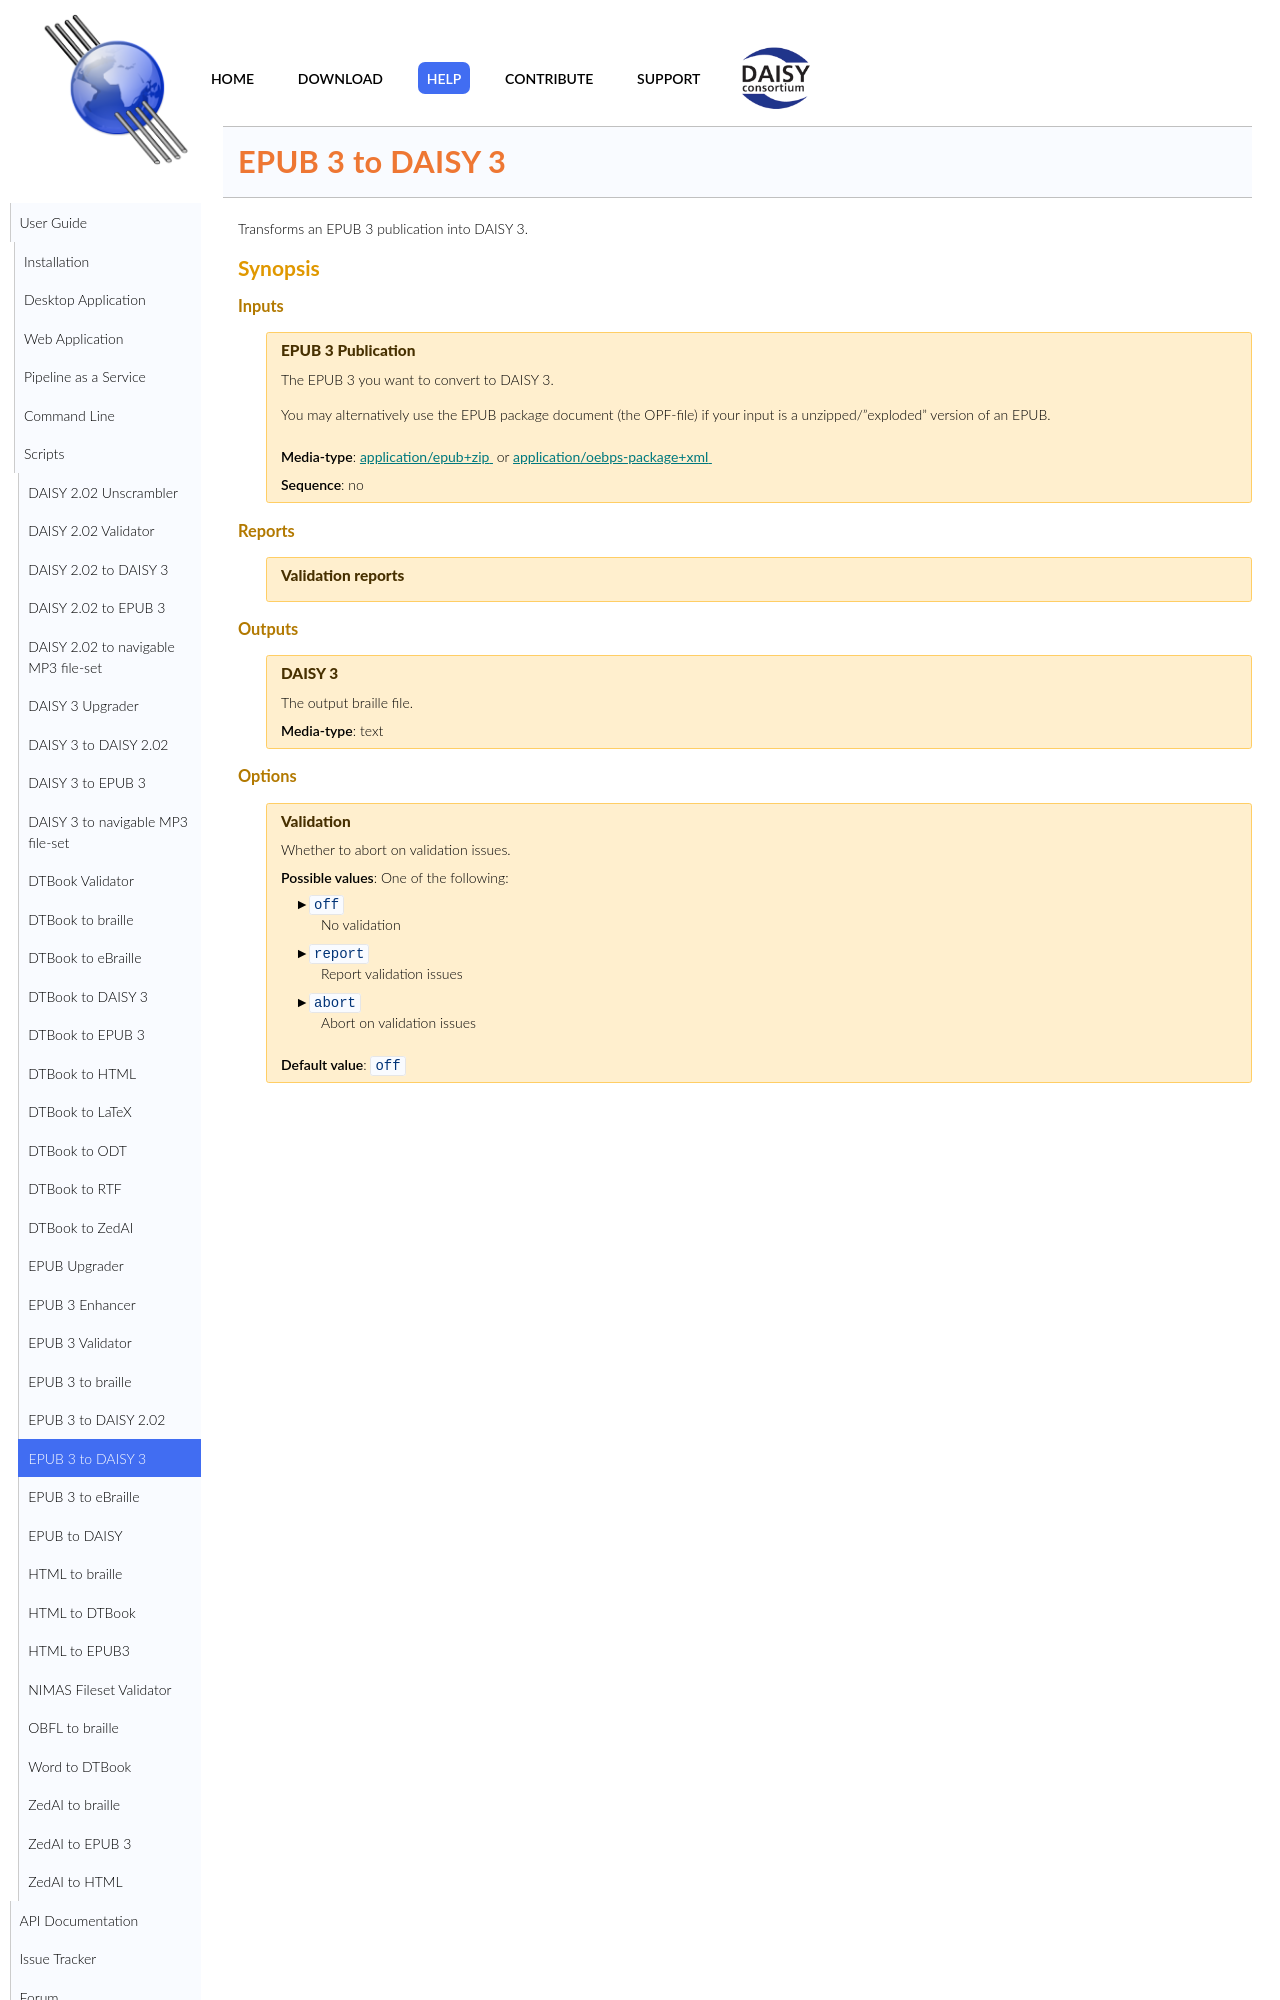

repository: daisy/pipeline · page: modules/epub3-to-daisy3/doc/index.html · generator: jekyll

<link rel="dp2:permalink" href="http://daisy.github.io/pipeline/Get-Help/User-Guide/Scripts/epub3-to-daisy3/"/>
<link rev="dp2:doc" href="../src/main/resources/xml/epub3-to-daisy3.script.xpl"/>
<link rel="rdf:type" href="http://www.daisy.org/ns/pipeline/userdoc"/>

# EPUB 3 to DAISY 3

Transforms an EPUB 3 publication into DAISY 3.
